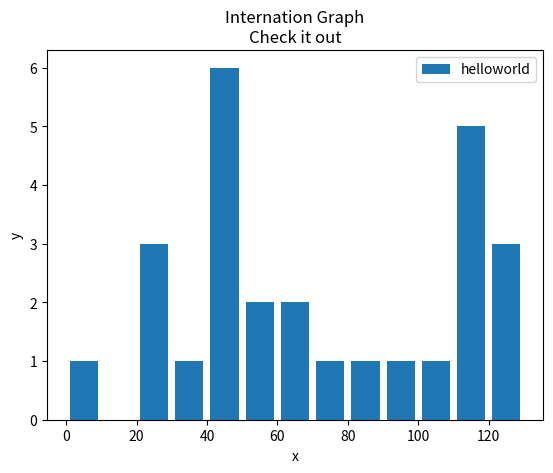

Reproduce this figure in Python.
#!/usr/bin/python
# _*_ coding:utf-8 _*_


import matplotlib.pyplot as plt
import numpy as np

def main():
   data = [22,55,62,21,22,34,42,42,4,99,102,110,120,121,130,111,115,115,112,80,75,65,54,44,43,42,48]
   bins=[0,10,20,30,40,50,60,70,80,90,100,110,120,130]
   plt.hist(data,bins,histtype="bar",rwidth=0.8,label="helloworld")
   plt.xlabel("x")
   plt.ylabel("y")
   plt.title("Internation Graph\nCheck it out")
   plt.legend()
   plt.show()



if __name__ == '__main__':
    main()
